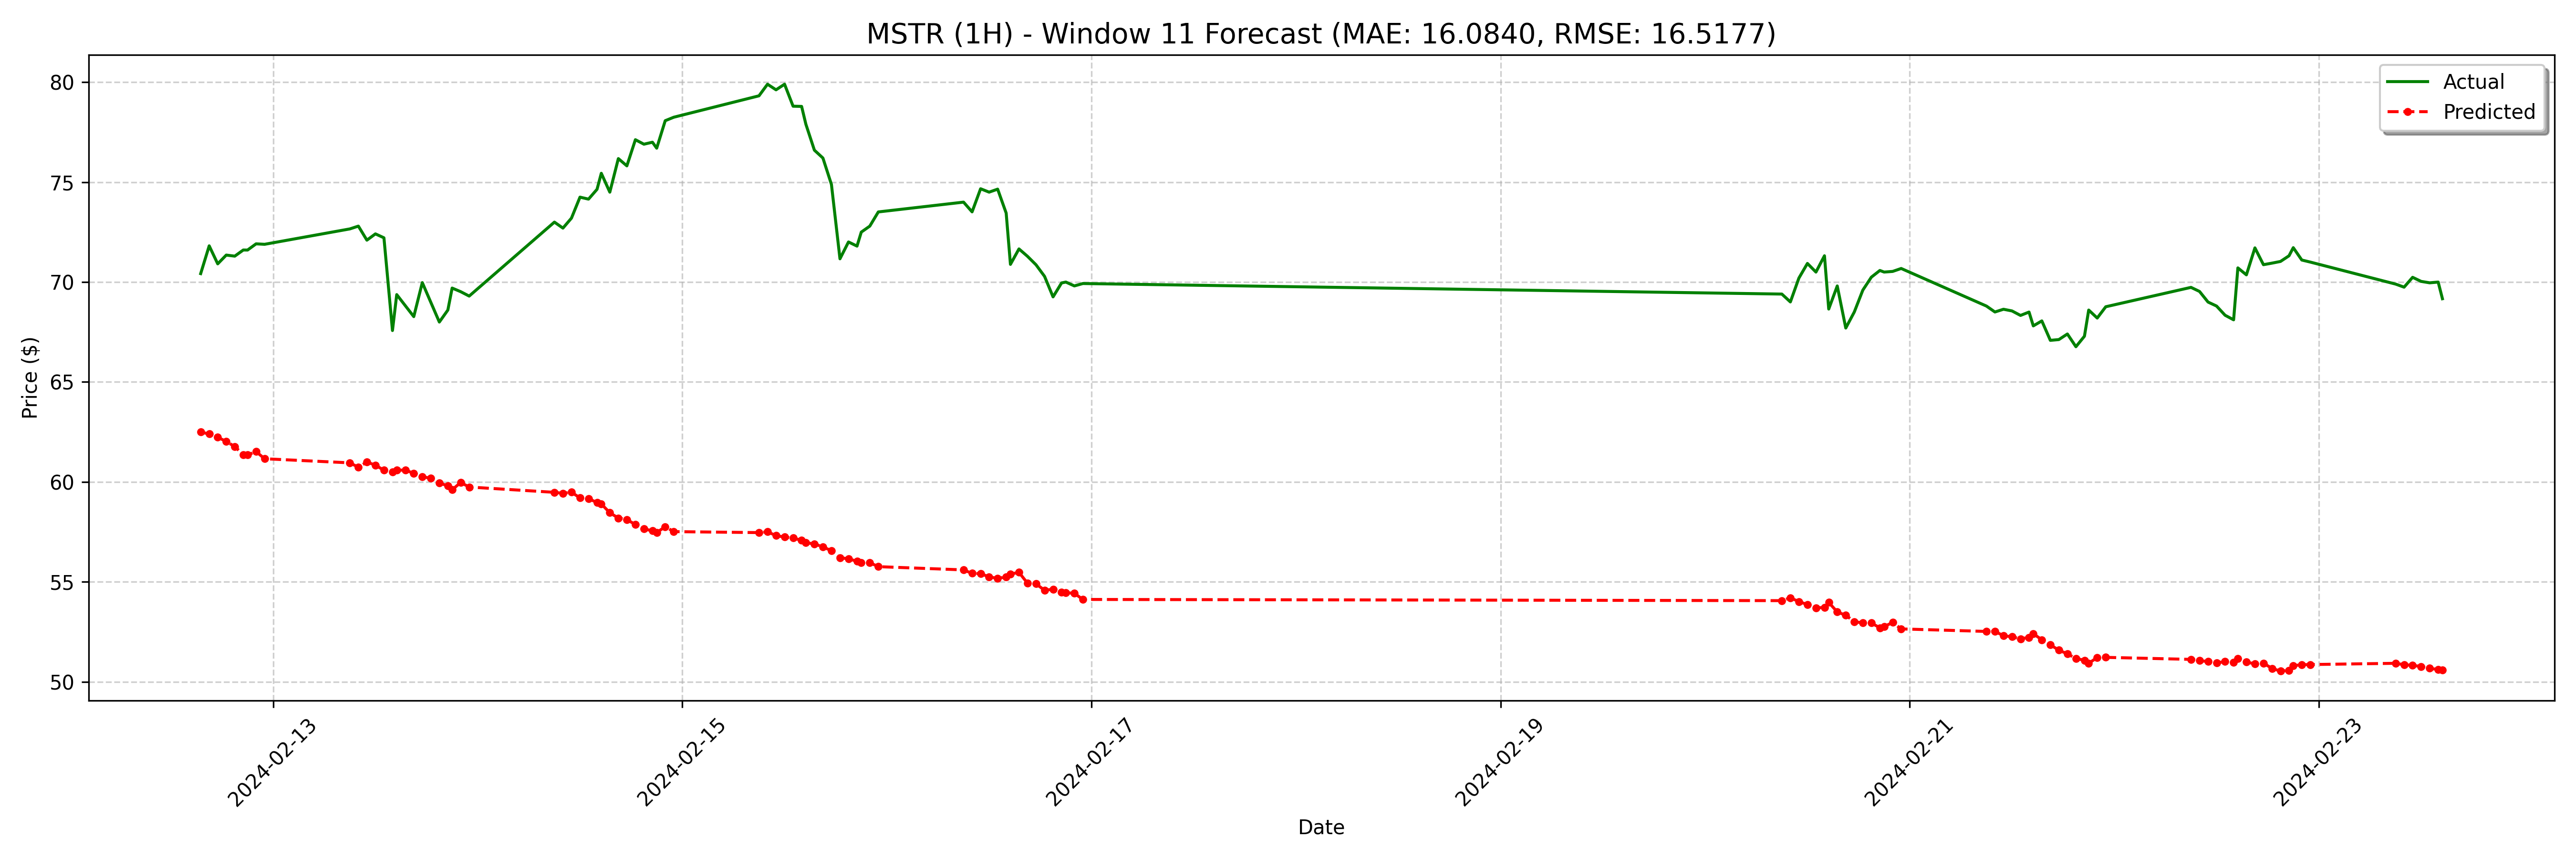

The data file committed next to this chart (first rows):
date, actual, forecast
2024-02-12 15:30:00, 70.42, 62.49
2024-02-12 16:30:00, 71.81, 62.4
2024-02-12 17:30:00, 70.91, 62.23
2024-02-12 18:30:00, 71.35, 62.03
2024-02-12 19:30:00, 71.3, 61.77
2024-02-12 20:30:00, 71.6, 61.37
2024-02-12 21:00:00, 71.6, 61.35
2024-02-12 22:00:00, 71.91, 61.52
2024-02-12 23:00:00, 71.89, 61.16
2024-02-13 09:00:00, 72.66, 60.95
2024-02-13 10:00:00, 72.8, 60.74
2024-02-13 11:00:00, 72.1, 60.99
2024-02-13 12:00:00, 72.41, 60.84
2024-02-13 13:00:00, 72.22, 60.58
2024-02-13 14:00:00, 67.58, 60.5
2024-02-13 14:30:00, 69.37, 60.58
2024-02-13 15:30:00, 68.82, 60.6
2024-02-13 16:30:00, 68.27, 60.43
2024-02-13 17:30:00, 69.97, 60.26
2024-02-13 18:30:00, 68.98, 60.18
2024-02-13 19:30:00, 68.0, 59.95
2024-02-13 20:30:00, 68.6, 59.8
2024-02-13 21:00:00, 69.7, 59.61
2024-02-13 22:00:00, 69.52, 59.97
2024-02-13 23:00:00, 69.3, 59.74
2024-02-14 09:00:00, 73.0, 59.48
2024-02-14 10:00:00, 72.7, 59.43
2024-02-14 11:00:00, 73.2, 59.48
2024-02-14 12:00:00, 74.25, 59.2
2024-02-14 13:00:00, 74.15, 59.17
2024-02-14 14:00:00, 74.64, 58.97
2024-02-14 14:30:00, 75.44, 58.9
2024-02-14 15:30:00, 74.5, 58.46
2024-02-14 16:30:00, 76.18, 58.19
2024-02-14 17:30:00, 75.82, 58.12
2024-02-14 18:30:00, 77.12, 57.86
2024-02-14 19:30:00, 76.9, 57.65
2024-02-14 20:30:00, 77, 57.56
2024-02-14 21:00:00, 76.7, 57.47
2024-02-14 22:00:00, 78.08, 57.76
2024-02-14 23:00:00, 78.25, 57.51
2024-02-15 09:00:00, 79.32, 57.46
2024-02-15 10:00:00, 79.9, 57.5
2024-02-15 11:00:00, 79.62, 57.31
2024-02-15 12:00:00, 79.9, 57.24
2024-02-15 13:00:00, 78.8, 57.2
2024-02-15 14:00:00, 78.79, 57.07
2024-02-15 14:30:00, 77.9, 56.96
2024-02-15 15:30:00, 76.6, 56.89
2024-02-15 16:30:00, 76.21, 56.76
2024-02-15 17:30:00, 74.88, 56.55
2024-02-15 18:30:00, 71.16, 56.21
2024-02-15 19:30:00, 72.01, 56.15
2024-02-15 20:30:00, 71.8, 56.03
2024-02-15 21:00:00, 72.5, 55.96
2024-02-15 22:00:00, 72.8, 55.96
2024-02-15 23:00:00, 73.51, 55.76
2024-02-16 09:00:00, 74.0, 55.6
2024-02-16 10:00:00, 73.51, 55.42
2024-02-16 11:00:00, 74.67, 55.41
... 68 more rows
